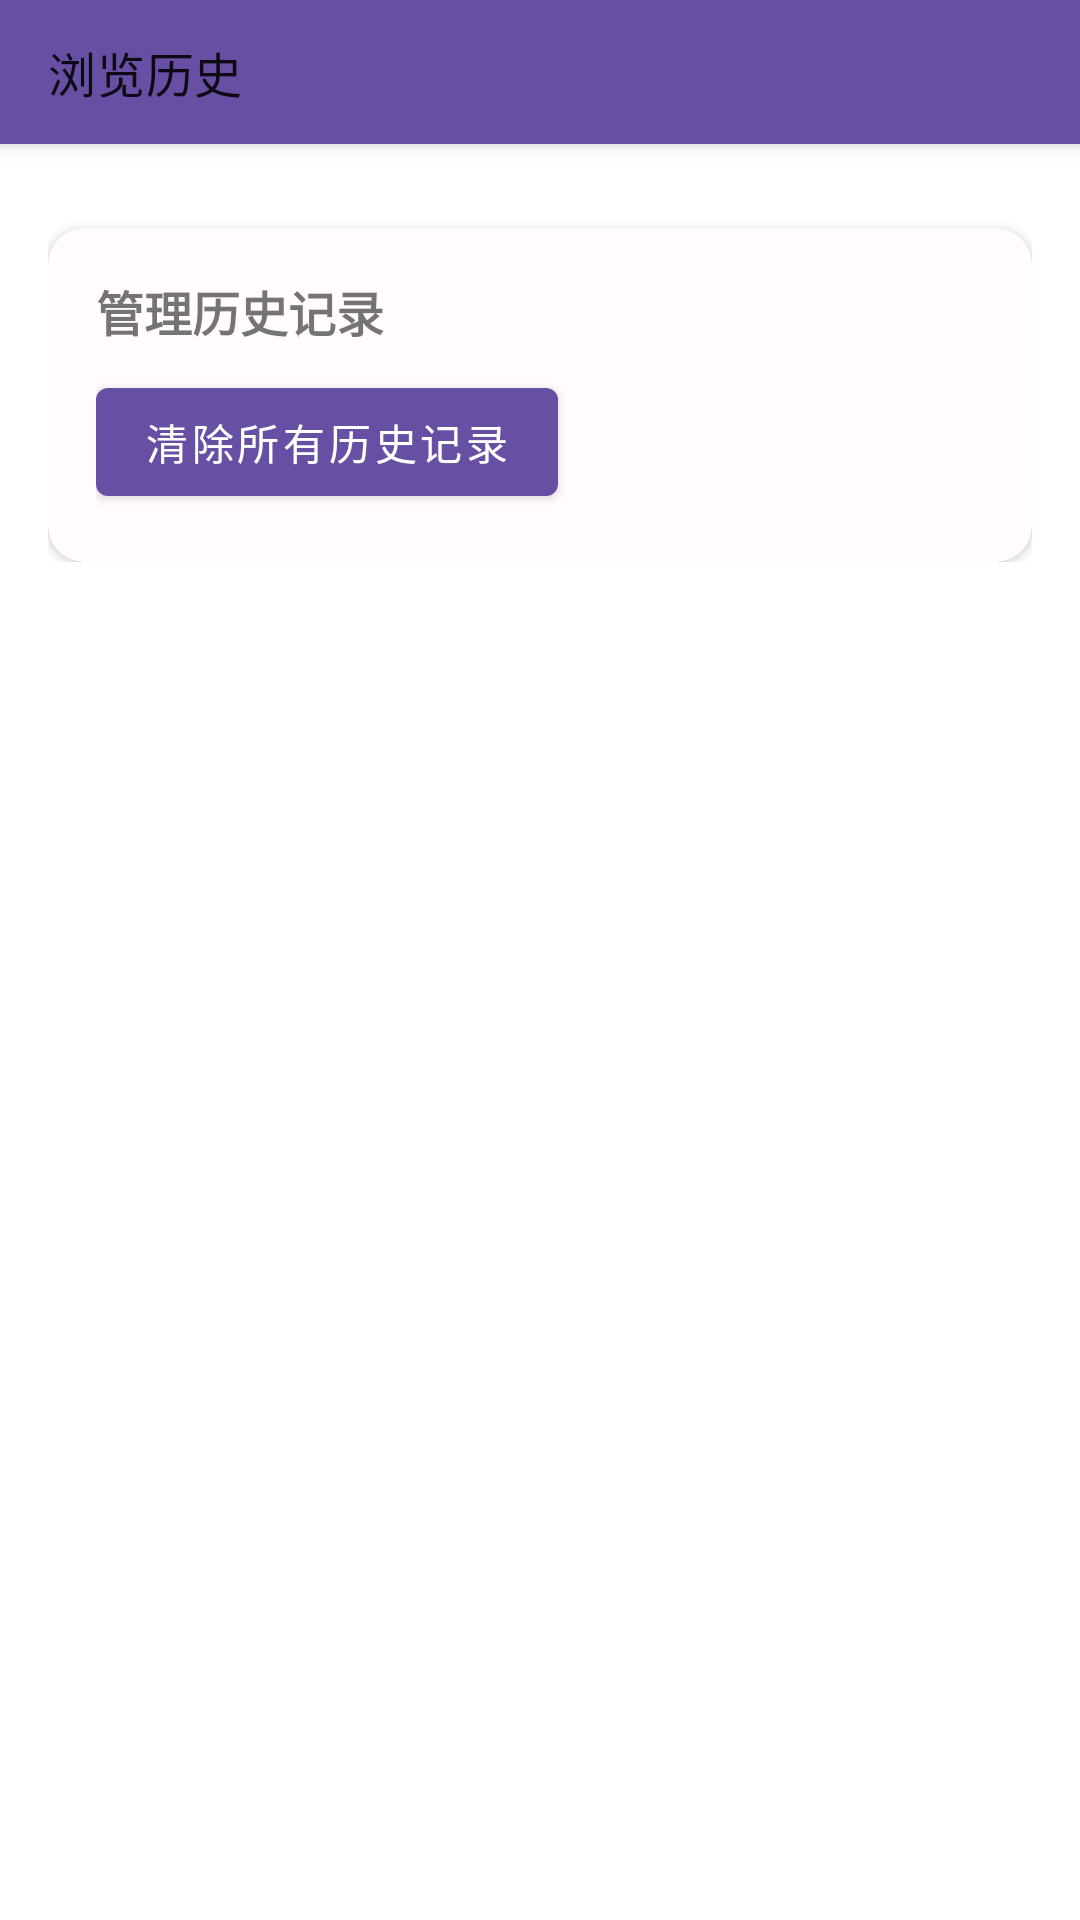

Here is an Android app screen rendered from its layout file. Give the layout XML and the strings, colors and styles it references.
<!-- AndroidManifest.xml: application theme Theme.SimpleBrowser -->
<!-- res/layout/fragment_history.xml -->
<?xml version="1.0" encoding="utf-8"?>
<androidx.coordinatorlayout.widget.CoordinatorLayout xmlns:android="http://schemas.android.com/apk/res/android"
    xmlns:app="http://schemas.android.com/apk/res-auto"
    android:layout_width="match_parent"
    android:layout_height="match_parent">

    <com.google.android.material.appbar.AppBarLayout
        android:id="@+id/appBarLayout"
        android:layout_width="match_parent"
        android:layout_height="wrap_content">

        <com.google.android.material.appbar.MaterialToolbar
            android:id="@+id/toolbar"
            android:layout_width="match_parent"
            android:layout_height="48dp"
            app:title="浏览历史"
            app:titleTextAppearance="@style/ToolbarTitle" />
    </com.google.android.material.appbar.AppBarLayout>

    <androidx.core.widget.NestedScrollView
        android:layout_width="match_parent"
        android:layout_height="match_parent"
        app:layout_behavior="@string/appbar_scrolling_view_behavior">

        <LinearLayout
            android:layout_width="match_parent"
            android:layout_height="wrap_content"
            android:orientation="vertical"
            android:padding="16dp">

            <TextView
                android:id="@+id/tvEmptyState"
                android:layout_width="match_parent"
                android:layout_height="wrap_content"
                android:gravity="center"
                android:padding="32dp"
                android:text="暂无浏览历史"
                android:textSize="16sp"
                android:visibility="gone" />

            <androidx.recyclerview.widget.RecyclerView
                android:id="@+id/recyclerView"
                android:layout_width="match_parent"
                android:layout_height="wrap_content" />

            <com.google.android.material.card.MaterialCardView
                android:layout_width="match_parent"
                android:layout_height="wrap_content"
                android:layout_marginTop="12dp"
                app:cardCornerRadius="12dp"
                app:cardElevation="2dp">

                <LinearLayout
                    android:layout_width="match_parent"
                    android:layout_height="wrap_content"
                    android:orientation="vertical"
                    android:padding="16dp">

                    <TextView
                        android:layout_width="wrap_content"
                        android:layout_height="wrap_content"
                        android:text="管理历史记录"
                        android:textSize="16sp"
                        android:textStyle="bold" />

                    <com.google.android.material.button.MaterialButton
                        android:id="@+id/btnClearHistory"
                        android:layout_width="wrap_content"
                        android:layout_height="wrap_content"
                        android:layout_marginTop="8dp"
                        android:text="清除所有历史记录" />
                </LinearLayout>
            </com.google.android.material.card.MaterialCardView>
        </LinearLayout>
    </androidx.core.widget.NestedScrollView>
</androidx.coordinatorlayout.widget.CoordinatorLayout>
<!-- resources referenced by this layout -->
<resources>
  <style name="ToolbarTitle" parent="TextAppearance.MaterialComponents.Headline6">
          <item name="android:textSize">16sp</item>
      </style>
  <style name="Theme.SimpleBrowser" parent="Theme.MaterialComponents.DayNight.NoActionBar">
          
          <item name="colorPrimary">@color/md_theme_light_primary</item>
          <item name="colorPrimaryContainer">@color/md_theme_light_primaryContainer</item>
          <item name="colorSecondary">@color/md_theme_light_secondary</item>
          <item name="colorSecondaryContainer">@color/md_theme_light_secondaryContainer</item>
          <item name="colorTertiary">@color/md_theme_light_tertiary</item>
          <item name="colorTertiaryContainer">@color/md_theme_light_tertiaryContainer</item>
          <item name="colorSurface">@color/md_theme_light_surface</item>
          <item name="colorSurfaceVariant">@color/md_theme_light_surfaceVariant</item>
          <item name="colorOnPrimary">@color/md_theme_light_onPrimary</item>
          <item name="colorOnPrimaryContainer">@color/md_theme_light_onPrimaryContainer</item>
          <item name="colorOnSecondary">@color/md_theme_light_onSecondary</item>
          <item name="colorOnSecondaryContainer">@color/md_theme_light_onSecondaryContainer</item>
          <item name="colorOnTertiary">@color/md_theme_light_onTertiary</item>
          <item name="colorOnTertiaryContainer">@color/md_theme_light_onTertiaryContainer</item>
          <item name="colorOnSurface">@color/md_theme_light_onSurface</item>
          <item name="colorOnSurfaceVariant">@color/md_theme_light_onSurfaceVariant</item>
          <item name="colorOnBackground">@color/md_theme_light_onBackground</item>
          <item name="colorError">@color/md_theme_light_error</item>
          <item name="colorErrorContainer">@color/md_theme_light_errorContainer</item>
          <item name="colorOnError">@color/md_theme_light_onError</item>
          <item name="colorOnErrorContainer">@color/md_theme_light_onErrorContainer</item>
          <item name="colorOutline">@color/md_theme_light_outline</item>
          <item name="colorOutlineVariant">@color/md_theme_light_outlineVariant</item>
  
      </style>
  <color name="md_theme_light_primary">#6750A4</color>
  <color name="md_theme_light_primaryContainer">#EADDFF</color>
  <color name="md_theme_light_secondary">#625B71</color>
  <color name="md_theme_light_secondaryContainer">#E8DEF8</color>
  <color name="md_theme_light_tertiary">#7D5260</color>
  <color name="md_theme_light_tertiaryContainer">#FFD8E4</color>
  <color name="md_theme_light_surface">#FFFBFE</color>
  <color name="md_theme_light_surfaceVariant">#E7E0EC</color>
  <color name="md_theme_light_onPrimary">#FFFFFF</color>
  <color name="md_theme_light_onPrimaryContainer">#21005D</color>
  <color name="md_theme_light_onSecondary">#FFFFFF</color>
  <color name="md_theme_light_onSecondaryContainer">#1D192B</color>
  <color name="md_theme_light_onTertiary">#FFFFFF</color>
  <color name="md_theme_light_onTertiaryContainer">#31111D</color>
  <color name="md_theme_light_onSurface">#1C1B1F</color>
  <color name="md_theme_light_onSurfaceVariant">#49454F</color>
  <color name="md_theme_light_onBackground">#1C1B1F</color>
  <color name="md_theme_light_error">#B3261E</color>
  <color name="md_theme_light_errorContainer">#F9DEDC</color>
  <color name="md_theme_light_onError">#FFFFFF</color>
  <color name="md_theme_light_onErrorContainer">#410E0B</color>
  <color name="md_theme_light_outline">#79747E</color>
  <color name="md_theme_light_outlineVariant">#CAC4D0</color>
</resources>
